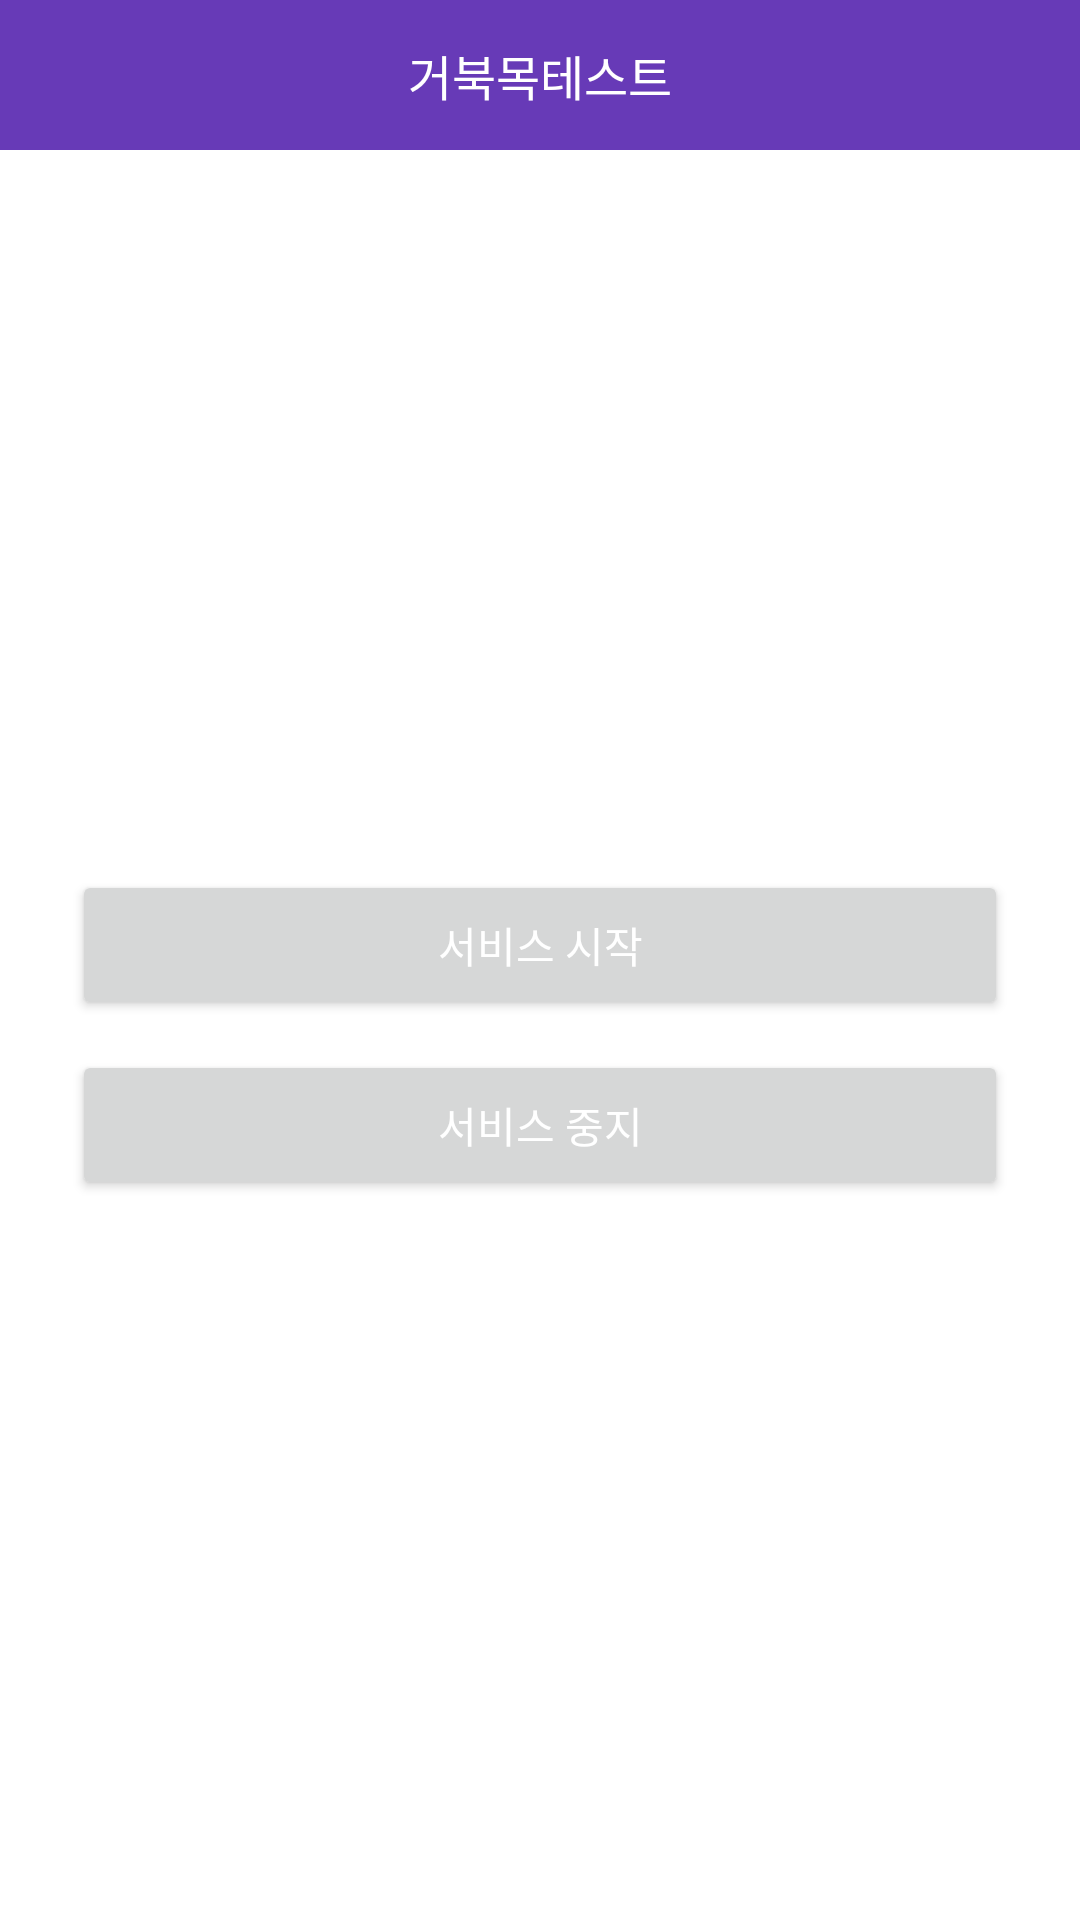

Produce the Android XML layout that renders to this screen, including the resource entries it uses.
<!-- AndroidManifest.xml: activity theme Theme.TurtleNeckCheckgit -->
<!-- res/layout/activity_main.xml -->
<?xml version="1.0" encoding="utf-8"?>
<androidx.constraintlayout.widget.ConstraintLayout
    xmlns:android="http://schemas.android.com/apk/res/android"
    xmlns:app="http://schemas.android.com/apk/res-auto"
    xmlns:tools="http://schemas.android.com/tools"
    android:layout_width="match_parent"
    android:layout_height="match_parent"
    android:id="@+id/main"
    tools:context=".MainActivity">

   <androidx.constraintlayout.widget.ConstraintLayout
       android:id="@+id/titleLayout"
       app:layout_constraintTop_toTopOf="parent"
       app:layout_constraintEnd_toEndOf="parent"
       app:layout_constraintStart_toStartOf="parent"
       android:layout_width="match_parent"
       android:layout_height="50dp"
       android:background="@color/purple"
       >
       <TextView
           android:layout_width="match_parent"
           android:layout_height="match_parent"
           android:gravity="center"
           android:textColor="@color/white"
           android:textSize="16sp"

           android:text="@string/app_name"/>
   </androidx.constraintlayout.widget.ConstraintLayout>
    <androidx.constraintlayout.widget.ConstraintLayout
        android:background="@color/white"
        app:layout_constraintTop_toBottomOf="@id/titleLayout"
        app:layout_constraintStart_toStartOf="parent"
        app:layout_constraintBottom_toBottomOf="parent"
        app:layout_constraintEnd_toEndOf="parent"
        app:layout_behavior="@string/appbar_scrolling_view_behavior"
        android:layout_height="0dp"
        android:layout_width="0dp">





        <androidx.constraintlayout.widget.ConstraintLayout
            app:layout_constraintStart_toStartOf="parent"
            app:layout_constraintEnd_toEndOf="parent"
            app:layout_constraintTop_toTopOf="parent"
            app:layout_constraintBottom_toBottomOf="parent"
            android:layout_width="0dp"
            android:layout_height="wrap_content">
            <Button
                app:layout_constraintStart_toStartOf="parent"
                app:layout_constraintEnd_toEndOf="parent"
                app:layout_constraintTop_toTopOf="parent"
                app:layout_constraintBottom_toTopOf="@id/btnServiceStop"
                android:id="@+id/btnServiceStart"
                android:layout_width="match_parent"
                android:textColor="@color/white"
                android:layout_height="50dp"
                android:layout_marginStart="24dp"
                android:layout_marginEnd="24dp"
                android:text="서비스 시작" />
            <Button
                android:textColor="@color/white"

                android:layout_marginStart="24dp"
                android:layout_marginEnd="24dp"
                app:layout_constraintStart_toStartOf="parent"
                app:layout_constraintEnd_toEndOf="parent"
                app:layout_constraintTop_toBottomOf="@id/btnServiceStart"
                app:layout_constraintBottom_toBottomOf="parent"
android:layout_marginTop="10dp"
                android:id="@+id/btnServiceStop"
                android:layout_width="match_parent"
                android:layout_height="50dp"
                android:text="서비스 중지" />
        </androidx.constraintlayout.widget.ConstraintLayout>
    </androidx.constraintlayout.widget.ConstraintLayout>

</androidx.constraintlayout.widget.ConstraintLayout>
<!-- resources referenced by this layout -->
<resources>
  <color name="purple">#673AB7</color>
  <color name="white">#FFFFFFFF</color>
  <string name="app_name">거북목테스트</string>
  <style name="Theme.TurtleNeckCheckgit" parent="Base.Theme.TurtleNeckCheckgit">
          
          <item name="colorPrimary">@color/purple</item>
          <item name="colorPrimaryDark">@color/purple</item>
          <item name="colorAccent">@color/purple</item>
          
          <item name="android:statusBarColor">@color/purple</item>
      </style>
  <style name="Base.Theme.TurtleNeckCheckgit" parent="Theme.Material3.DayNight.NoActionBar">
          
          
          
          <item name="colorPrimary">@color/purple</item>
          <item name="colorPrimaryDark">@color/purple</item>
          <item name="colorAccent">@color/purple</item>
          
          <item name="android:statusBarColor">@color/purple</item>
      </style>
</resources>
